Photos from the image-classification dataset "data" in the GitHub repository Robinbux/Skin-Lesion-Cancer-classification. Its 2 classes are: benign lesion hair removed, malignant lesion hair removed.

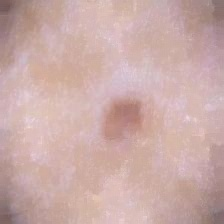
Label: malignant lesion hair removed

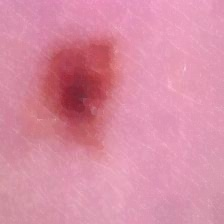
Label: benign lesion hair removed

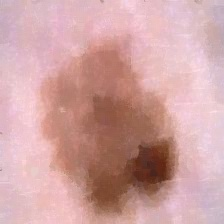
Label: malignant lesion hair removed

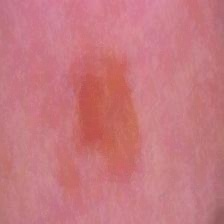
Label: benign lesion hair removed

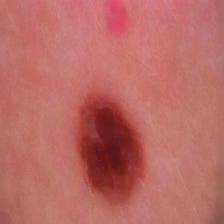
Label: benign lesion hair removed

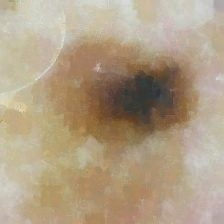
Label: malignant lesion hair removed
